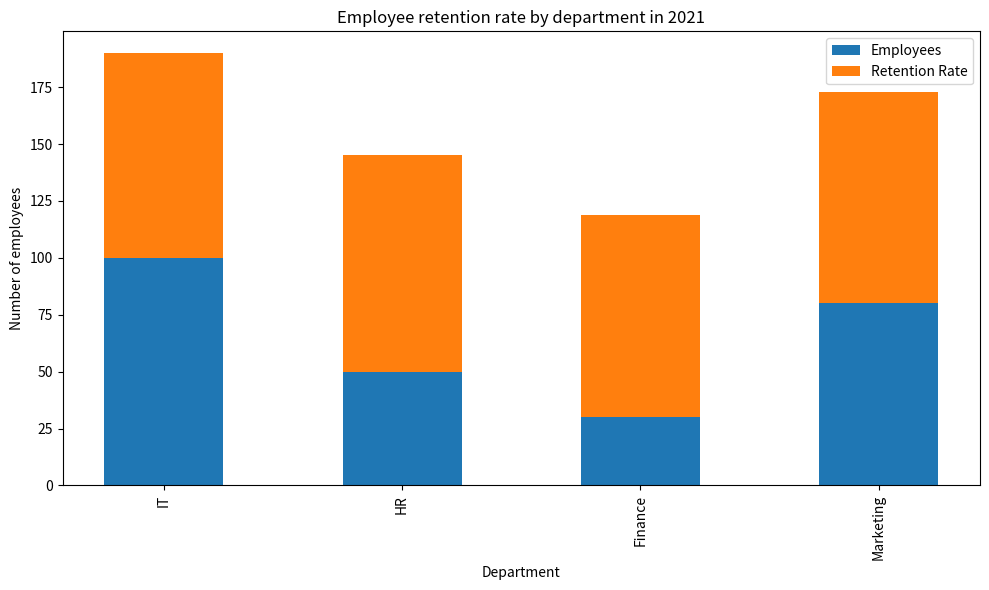

The matplotlib source for this figure: (Note: this script raises an exception after producing the figure.)

import matplotlib.pyplot as plt
import matplotlib as mpl

plt.figure(figsize=(10,6))
ax = plt.subplot()
plt.bar(["IT","HR","Finance","Marketing"],[100,50,30,80],label="Employees",width=0.5)
plt.bar(["IT","HR","Finance","Marketing"],[90,95,89,93],bottom=[100,50,30,80],label="Retention Rate",width=0.5)
plt.title("Employee retention rate by department in 2021")
plt.xlabel("Department")
plt.ylabel("Number of employees")
plt.xticks(rotation=90)
plt.legend(loc="best")
mpl.rcParams['font.family'] = 'sans-serif'
plt.tight_layout()
plt.savefig("bar chart/png/114.png")
plt.clf()
